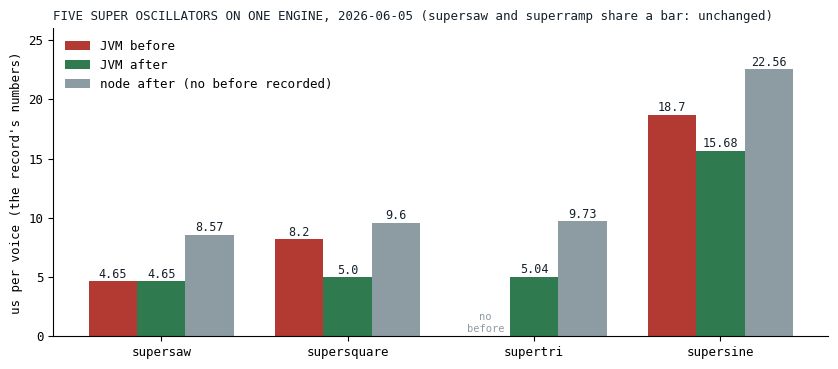

The matplotlib source for this figure:
# Figures for "One Engine for Five Waves". Data pasted as literals; the source of each block is named
# in the comment above it. Run from this directory: python3 make_fig.py
# Fig 1 of the post is graphs.dot, rendered with: dot -Tpng graphs.dot -o engines.png
import matplotlib
matplotlib.use("Agg")
import matplotlib.pyplot as plt

INK, GRAY, CRIM, VERDE, GOLD = "#14202B", "#8D9BA3", "#B23A32", "#2F7A4F", "#A8791C"
plt.rcParams.update({"font.family": "monospace", "font.size": 9})

# ---------------------------------------------------------------------------------------------
# Fig 2 of the post: microseconds per voice before and after the unification, from the archive
# record docs/tasks-archive/2026-06/20260605-oscillator-engine-unification.md ("Verification"):
# JVM / node after: supersaw 4.65 / 8.57 (unchanged), supersquare 5.00 / 9.60 (was about 8.2 JVM),
# supertri 5.04 / 9.73, supersine 15.68 / 22.56 (was 18.7 JVM). No node "before" was recorded, and
# no "before" for supertri. No benchmark file of that day exists; the record is the source.
# ---------------------------------------------------------------------------------------------
oscs = ["supersaw", "supersquare", "supertri", "supersine"]
jvm_before = [4.65, 8.2, None, 18.7]
jvm_after = [4.65, 5.00, 5.04, 15.68]
node_after = [8.57, 9.60, 9.73, 22.56]
fig, ax = plt.subplots(figsize=(10, 4), dpi=130)
fig.patch.set_facecolor("white"); ax.set_facecolor("white")
w = 0.26
for i, o in enumerate(oscs):
    if jvm_before[i] is not None:
        ax.bar(i - w, jvm_before[i], width=w, color=CRIM, label="JVM before" if i == 0 else None)
        ax.text(i - w, jvm_before[i] + 0.3, f"{jvm_before[i]}", ha="center", fontsize=8.5, color=INK)
    else:
        ax.text(i - w, 0.4, "no\nbefore", ha="center", fontsize=7.5, color=GRAY)
    ax.bar(i, jvm_after[i], width=w, color=VERDE, label="JVM after" if i == 0 else None)
    ax.text(i, jvm_after[i] + 0.3, f"{jvm_after[i]}", ha="center", fontsize=8.5, color=INK)
    ax.bar(i + w, node_after[i], width=w, color=GRAY, label="node after (no before recorded)" if i == 0 else None)
    ax.text(i + w, node_after[i] + 0.3, f"{node_after[i]}", ha="center", fontsize=8.5, color=INK)
ax.set_xticks(range(4)); ax.set_xticklabels(oscs)
ax.set_ylabel("us per voice (the record's numbers)"); ax.set_ylim(0, 26)
ax.spines[["top", "right"]].set_visible(False); ax.legend(frameon=False, loc="upper left")
ax.set_title("FIVE SUPER OSCILLATORS ON ONE ENGINE, 2026-06-05 (supersaw and superramp share a bar: unchanged)", loc="left", fontsize=9, color=INK)
fig.savefig("per-voice.png", bbox_inches="tight", facecolor="white")
plt.close(fig)
print("figures written")
